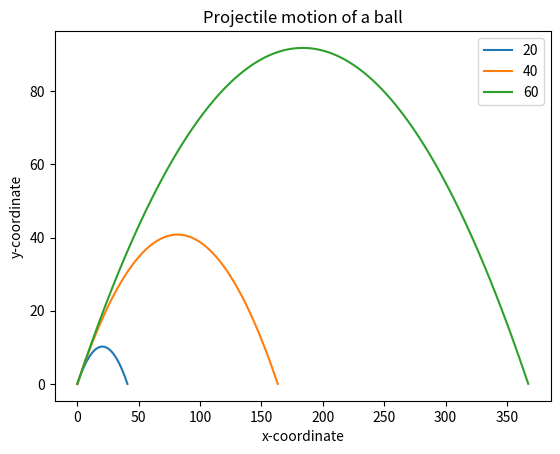

This figure's Python source:
'''
Draw the trajectory of a body in projectile motion
'''

from matplotlib import pyplot as plt
import math

def draw_graph(x, y):
  plt.plot(x, y)
  plt.xlabel('x-coordinate')
  plt.ylabel('y-coordinate')
  plt.title('Projectile motion of a ball')

# Generate equally spaced floating point numbers between two given values

def frange(start, final, increment): #floating point rage
  numbers = []
  while start < final:
    numbers.append(start)
    start = start + increment

  return numbers

def draw_trajectory(u, theta):
  theta = math.radians(theta)
  g = 9.8

  # time of flight 
  t_flight = 2*u*math.sin(theta)/g
  # find the time intervals
  intervals = frange(0, t_flight, 0.001)

  # List of x and y coordinates
  x = []
  y = []

  for t in intervals:
    x.append(u*math.cos(theta)*t)
    y.append(u*math.sin(theta)*t - 0.5*g*t*t)

  draw_graph(x, y)

if __name__ == "__main__":
  try:
    # List of three different initial velocities
    u_list = [20, 40, 60]
    theta = 45
  except ValueError:
    print('You entered and invalid input')
  else: 
    for u in u_list:
      draw_trajectory(u, theta)
    # Add a legend and show the graph
    plt.legend(['20', '40', '60'])
    plt.show()

